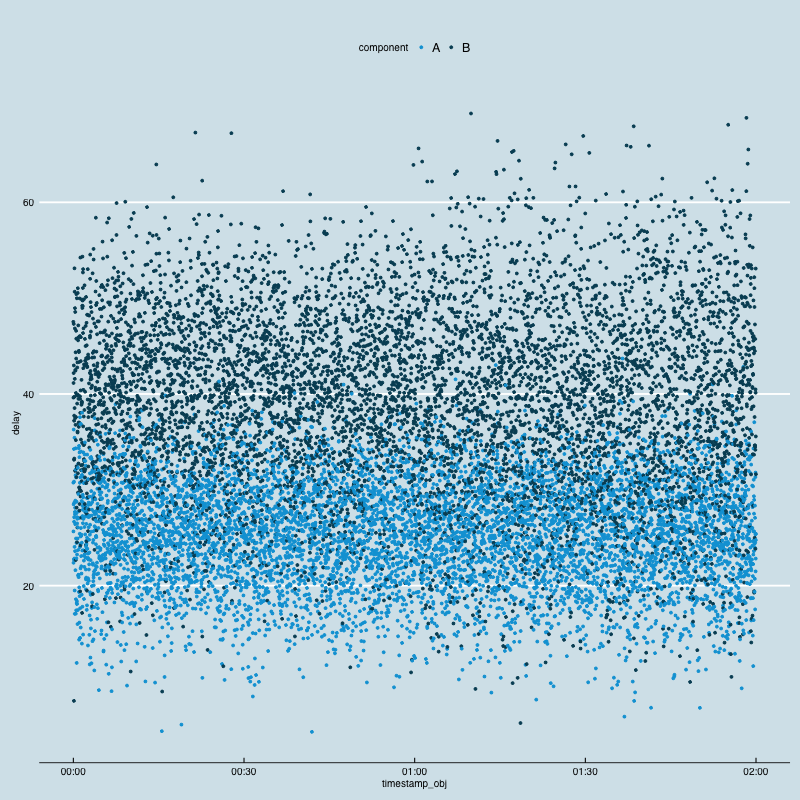

The data file committed next to this chart (first rows):
timestamp, component, delay
2000-01-01 00:00:00, A, 30.75
2000-01-01 00:00:00, B, 47.53
2000-01-01 00:00:01, A, 25.66
2000-01-01 00:00:01, B, 39.62
2000-01-01 00:00:02, A, 22.39
2000-01-01 00:00:02, B, 41.15
2000-01-01 00:00:03, A, 28.48
2000-01-01 00:00:03, B, 42.18
2000-01-01 00:00:04, A, 36.29
2000-01-01 00:00:04, B, 47.31
2000-01-01 00:00:05, A, 22.73
2000-01-01 00:00:05, B, 42.98
2000-01-01 00:00:06, A, 34.26
2000-01-01 00:00:06, B, 7.978
2000-01-01 00:00:07, A, 30.85
2000-01-01 00:00:07, B, 33.14
2000-01-01 00:00:08, A, 26.67
2000-01-01 00:00:08, B, 37.21
2000-01-01 00:00:09, A, 27.14
2000-01-01 00:00:09, B, 37.74
2000-01-01 00:00:10, A, 28.67
2000-01-01 00:00:10, B, 33.26
2000-01-01 00:00:11, A, 22.83
2000-01-01 00:00:11, B, 39.72
2000-01-01 00:00:12, A, 35.43
2000-01-01 00:00:12, B, 53.11
2000-01-01 00:00:13, A, 24.05
2000-01-01 00:00:13, B, 38.53
2000-01-01 00:00:14, A, 19.49
2000-01-01 00:00:14, B, 50.67
2000-01-01 00:00:15, A, 17.06
2000-01-01 00:00:15, B, 41.58
2000-01-01 00:00:16, A, 27.69
2000-01-01 00:00:16, B, 46.84
2000-01-01 00:00:17, A, 27.44
2000-01-01 00:00:17, B, 48.96
2000-01-01 00:00:18, A, 23.6
2000-01-01 00:00:18, B, 31.98
2000-01-01 00:00:19, A, 28.12
2000-01-01 00:00:19, B, 37.47
2000-01-01 00:00:20, A, 26.42
2000-01-01 00:00:20, B, 48.56
2000-01-01 00:00:21, A, 28.87
2000-01-01 00:00:21, B, 42.51
2000-01-01 00:00:22, A, 21.61
2000-01-01 00:00:22, B, 42.43
2000-01-01 00:00:23, A, 31.52
2000-01-01 00:00:23, B, 36.78
2000-01-01 00:00:24, A, 34.33
2000-01-01 00:00:24, B, 44.35
2000-01-01 00:00:25, A, 32.12
2000-01-01 00:00:25, B, 22.67
2000-01-01 00:00:26, A, 17.08
2000-01-01 00:00:26, B, 35.18
2000-01-01 00:00:27, A, 18.58
2000-01-01 00:00:27, B, 40.1
2000-01-01 00:00:28, A, 24.92
2000-01-01 00:00:28, B, 37.59
2000-01-01 00:00:29, A, 31.29
2000-01-01 00:00:29, B, 46.6
... 14,340 more rows
